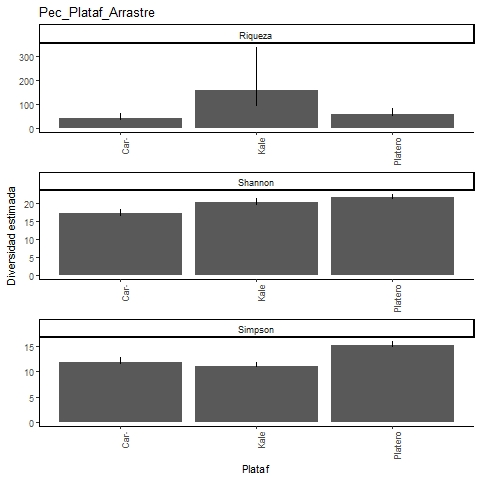

Values plotted in this chart, from the file beside it:
, Site, Diversity, Observed, Estimator, s.e., LCL, UCL, n, S.obs, SC
1, Platero, Species richness, 52, 58.12, 6.076, 53.21, 83.03, 3194, 52, 0.9978
2, Platero, Shannon diversity, 21.29, 21.5, 0.394, 21.29, 22.27, 3194, 52, 0.9978
3, Platero, Simpson diversity, 14.98, 15.04, 0.382, 14.98, 15.79, 3194, 52, 0.9978
4, Caracterizacion, Species richness, 38, 42.49, 4.798, 38.81, 62.83, 896, 38, 0.9933
5, Caracterizacion, Shannon diversity, 16.61, 17.02, 0.565, 16.61, 18.13, 896, 38, 0.9933
6, Caracterizacion, Simpson diversity, 11.67, 11.81, 0.518, 11.67, 12.83, 896, 38, 0.9933
7, Kale, Species richness, 55, 160, 56.37, 94.13, 336.5, 2495, 55, 0.994
8, Kale, Shannon diversity, 19.75, 20.18, 0.507, 19.75, 21.18, 2495, 55, 0.994
9, Kale, Simpson diversity, 10.94, 10.98, 0.439, 10.94, 11.85, 2495, 55, 0.994
